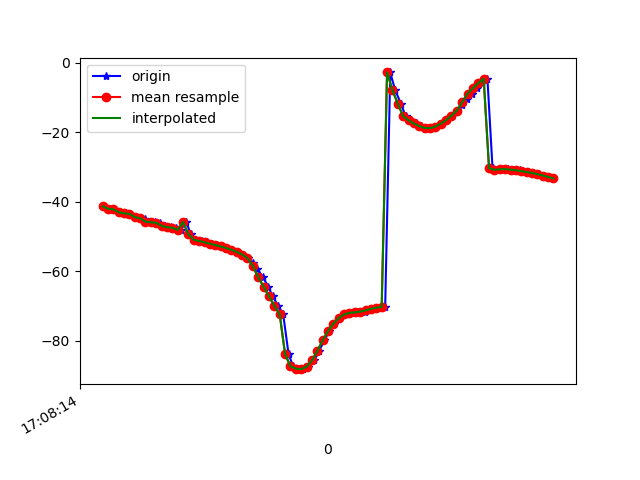

Source data for this figure (header and first rows):
1618852094581, 1547790410316866, -41.063293, 24.55277, -13.809726
1618852094590, 1547790429547636, -41.47, 25.41, -13.53
1618852094608, 1547790448778406, -41.97, 25.97, -14.14
1618852094624, 1547790468009176, -42.15, 26.24, -13.95
1618852094643, 1547790487239946, -43.01, 27.63, -14
1618852094663, 1547790506470716, -43.32, 27.79, -14.43
1618852094682, 1547790525701486, -43.47, 28.02, -14.11
1618852094701, 1547790544932256, -44.39, 29.34, -14.37
1618852094721, 1547790564163026, -44.66, 29.51, -14.88
1618852094739, 1547790583393796, -44.82, 29.67, -14.62
1618852094758, 1547790602624566, -45.71, 30.93, -14.81
1618852094777, 1547790621855336, -45.89, 31.22, -15.29
1618852094795, 1547790641086106, -46.02, 31.31, -14.97
1618852094814, 1547790660316876, -46.92, 32.23, -15.14
1618852094834, 1547790679547646, -47.28, 32.65, -15.93
1618852094853, 1547790698778416, -47.47, 32.76, -15.62
1618852094871, 1547790718009186, -48.1, 33.28, -15.03
1618852094892, 1547790737239956, -45.81, 28.27, -14.73
1618852094909, 1547790756470726, -49.32, 32.29, -16.15
1618852094928, 1547790775701496, -50.94, 34.06, -16.52
1618852094950, 1547790794932266, -51.27, 34.25, -16.64
1618852094969, 1547790814163036, -51.66, 34.54, -16.74
1618852094989, 1547790833393806, -52.05, 34.83, -16.78
1618852095005, 1547790852624576, -52.44, 35.11, -16.79
1618852095024, 1547790871855346, -52.85, 35.36, -16.71
1618852095044, 1547790891086116, -53.31, 35.62, -16.5
1618852095063, 1547790910316886, -53.81, 35.93, -16.12
1618852095081, 1547790929547656, -54.4, 36.38, -15.46
1618852095101, 1547790948778426, -55.17, 37.01, -14.35
1618852095123, 1547790968009196, -56.22, 37.65, -12.65
1618852095140, 1547790987239966, -57.52, 38.09, -10.34
1618852095157, 1547791006470736, -59.35, 38.3, -7.306
1618852095178, 1547791025701506, -61.74, 38.17, -3.055
1618852095197, 1547791044932276, -64.41, 37.72, 2.421
1618852095214, 1547791064163046, -67.18, 37.02, 8.81
1618852095234, 1547791083393816, -69.92, 36.09, 15.72
1618852095253, 1547791102624586, -72.36, 34.84, 22.72
1618852095273, 1547791121855356, -83.8, 32.19, 26.78
1618852095290, 1547791141086126, -87.35, 31.18, 36.25
1618852095309, 1547791160316896, -88.03, 28.96, 42.9
1618852095328, 1547791179547666, -88.18, 26.55, 49.25
1618852095347, 1547791198896933, -87.47, 23.97, 54.88
1618852095368, 1547791218127703, -85.67, 21.42, 59.78
1618852095387, 1547791237358473, -82.98, 18.99, 64.25
1618852095406, 1547791256589243, -79.91, 16.86, 68.25
1618852095425, 1547791275820013, -77.19, 15.28, 71.77
1618852095444, 1547791295050783, -75.07, 14.18, 74.79
1618852095461, 1547791314281553, -73.46, 13.4, 77.2
1618852095481, 1547791333512323, -72.42, 12.68, 78.87
1618852095502, 1547791352743093, -72, 11.89, 79.81
1618852095518, 1547791371973863, -71.91, 11.02, 80.01
1618852095539, 1547791391204633, -71.83, 10.13, 79.54
1618852095558, 1547791410435403, -71.61, 9.179, 78.43
1618852095576, 1547791429666173, -71.25, 8.2, 76.78
1618852095596, 1547791448896943, -70.82, 7.16, 74.67
1618852095614, 1547791468127713, -70.46, 6.056, 72.11
1618852095633, 1547791487358483, -70.26, 4.974, 69.12
1618852095652, 1547791506589253, -2.743, 8.462, 77.49
1618852095670, 1547791525820023, -7.799, 5.46, 68.37
1618852095692, 1547791545050793, -11.76, 3.73, 60.82
1618852095709, 1547791564281563, -15.36, 2.468, 53.46
... 29 more rows
